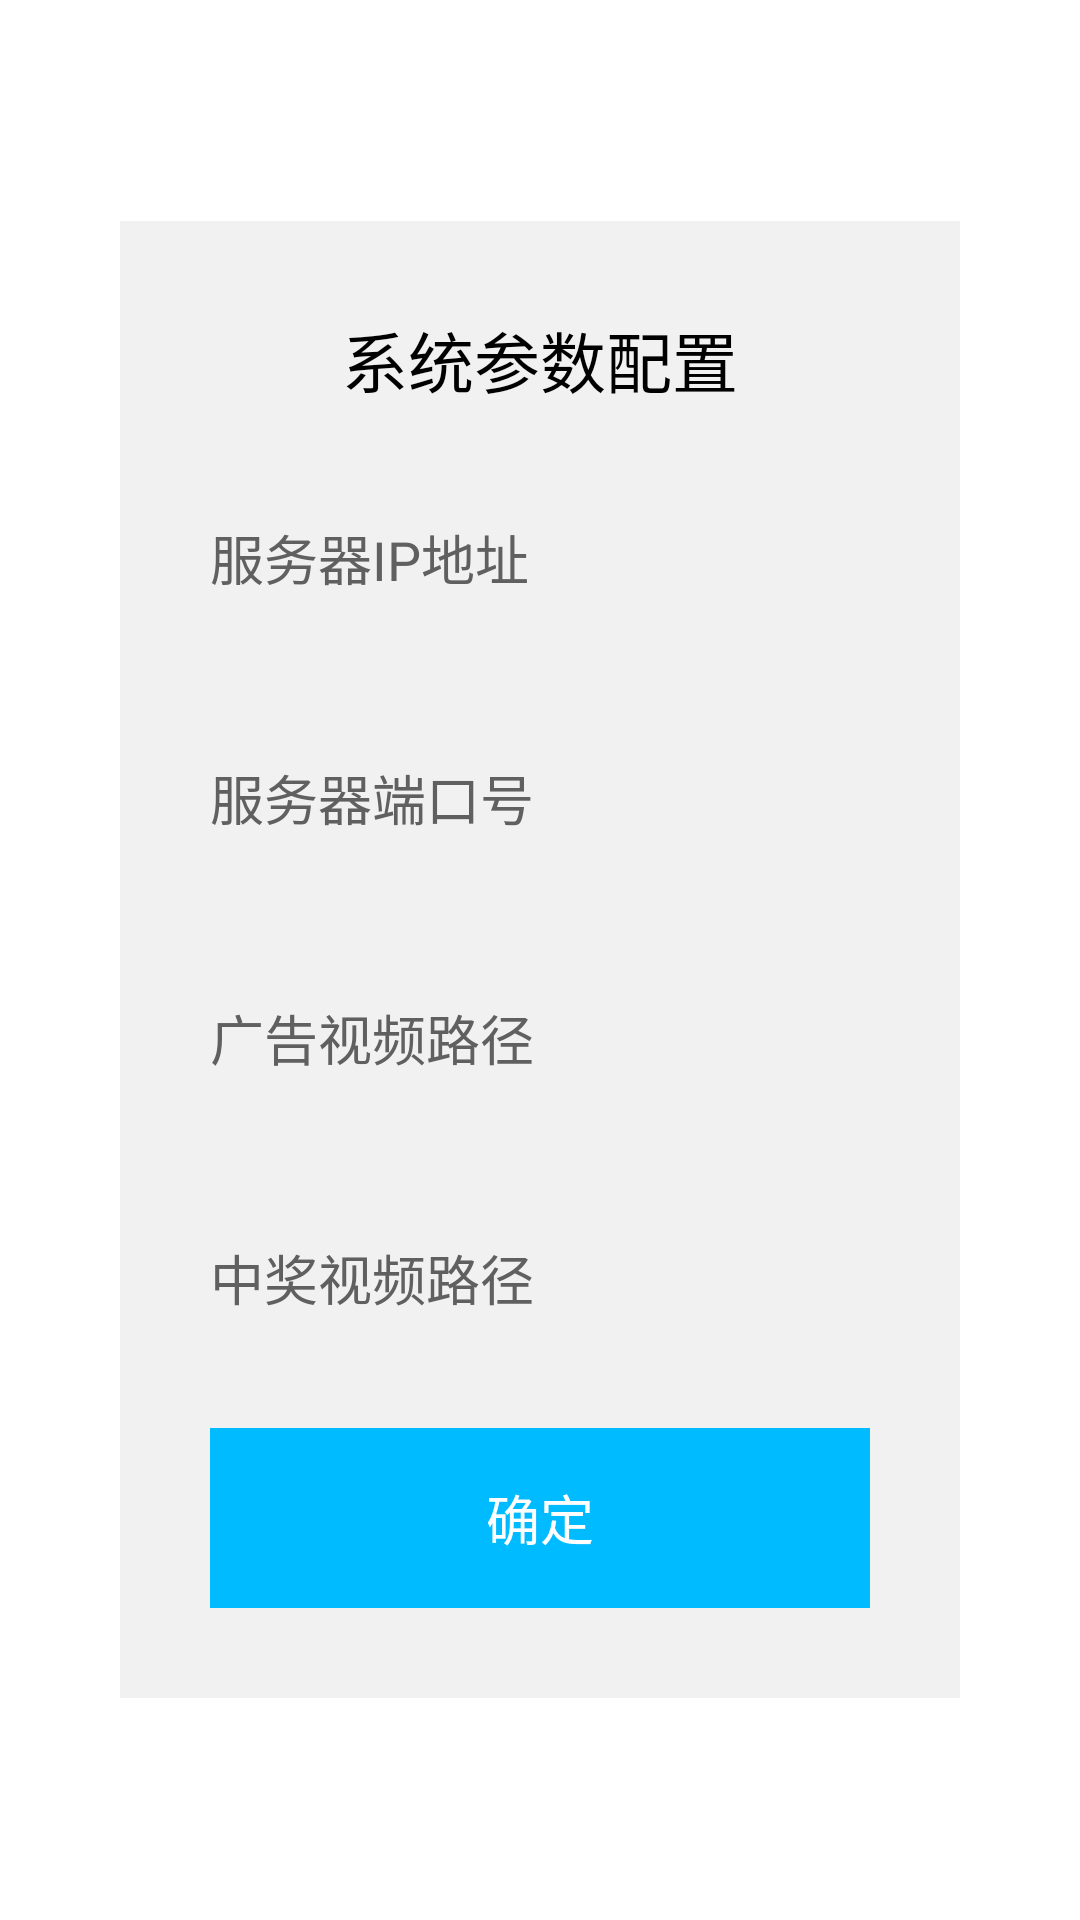

Reconstruct the res/layout file that produces this screen, plus the resources it refers to.
<!-- AndroidManifest.xml: application theme android:Theme.Holo.Light.DarkActionBar -->
<!-- res/layout/activity_splash2.xml -->
<LinearLayout
    xmlns:android="http://schemas.android.com/apk/res/android"
    android:layout_width="match_parent"
    android:layout_height="match_parent"
    android:paddingLeft="40dp"
    android:paddingRight="40dp"
    android:paddingTop="20dp"
    android:paddingBottom="20dp"
    android:orientation="horizontal"
    android:gravity="center_vertical"
    android:background="@drawable/splash_bg"
    >
    <include layout="@layout/configurate_layout"/>
</LinearLayout>
<!-- res/layout/configurate_layout.xml (included above) -->
<?xml version="1.0" encoding="utf-8"?>
<LinearLayout xmlns:android="http://schemas.android.com/apk/res/android"
    android:id="@+id/configurate_ll"
    android:layout_width="match_parent"
    android:layout_height="wrap_content"
    android:padding="30dp"
    android:orientation="vertical"
    android:gravity="center_horizontal" 
    android:background="@drawable/configurate_bg">
    <TextView 
        android:layout_width="match_parent"
        android:layout_height="wrap_content"
        android:gravity="center"
        android:text="@string/action_settings"
        android:textColor="@color/black"
        android:textSize="@dimen/txtSize_title_larger"/>
    <LinearLayout
    android:layout_width="match_parent"
    android:layout_height="60dp"
    android:layout_marginTop="20dp"
    android:paddingRight="50dp"
    android:orientation="horizontal" 
    android:gravity="center_vertical"
    >
     <TextView 
        android:layout_width="wrap_content"
        android:layout_height="wrap_content"
        android:gravity="center"
        android:text="@string/ip_address"
        android:textColor="@color/text_gray"
        android:textSize="@dimen/txtSize_title_medium"/>
      <TextView 
        android:id="@+id/configurate_txt_ipAddress"
        android:layout_width="0dp"
        android:layout_weight="1"
        android:layout_marginLeft="10dp"
        android:layout_marginRight="5dp"
        android:padding="5dp"
        android:gravity="center_vertical"
        android:layout_height="match_parent"
        android:textColor="@color/black"
        android:textSize="@dimen/txtSize_title_medium"
        android:background="@drawable/edittext_normal"/>
   </LinearLayout>
	  <LinearLayout
	    android:layout_width="match_parent"
	    android:layout_height="60dp"
	    android:layout_marginTop="20dp"
	    android:paddingRight="50dp"
	    android:orientation="horizontal" 
	    android:gravity="center_vertical"
	    >
         <TextView 
        android:layout_width="wrap_content"
        android:layout_height="wrap_content"
        android:gravity="center"
        android:text="@string/port_address"
        android:textColor="@color/text_gray"
        android:textSize="@dimen/txtSize_title_medium"/>
      <TextView
        android:id="@+id/configurate_txt_portAddress" 
        android:layout_width="0dp"
        android:layout_weight="1"
        android:layout_height="match_parent"
        android:layout_marginLeft="10dp"
        android:layout_marginRight="5dp"
        android:padding="5dp"
        android:gravity="center_vertical"
        android:textColor="@color/black"
        android:textSize="@dimen/txtSize_title_medium"
        android:background="@drawable/edittext_normal"/>
   </LinearLayout>
    <LinearLayout
    android:layout_width="match_parent"
    android:layout_height="60dp"
    android:layout_marginTop="20dp"
    android:orientation="horizontal" 
    android:gravity="center_vertical"
    >
     <TextView 
        android:layout_width="wrap_content"
        android:layout_height="wrap_content"
        android:gravity="center"
        android:text="@string/ad_path"
        android:textColor="@color/text_gray"
        android:textSize="@dimen/txtSize_title_medium"/>
      <TextView
        android:id="@+id/configurate_txt_adPath" 
        android:layout_width="0dp"
        android:layout_weight="1"
        android:layout_marginLeft="10dp"
        android:layout_marginRight="5dp"
        android:padding="5dp"
        android:gravity="center_vertical"
        android:layout_height="match_parent"
        android:textColor="@color/black"
        android:textSize="@dimen/txtSize_title_medium"
        android:background="@drawable/edittext_normal"/>
      <TextView
	       android:id="@+id/configurate_tv_adPath_edit" 
	       android:layout_width="50dp"
	       android:layout_height="wrap_content"
	       android:gravity="center_vertical"
	       android:textColor="@color/text_gray"
	       android:textSize="@dimen/txtSize_content_small"
	       android:singleLine="true"
	       android:drawableStart="@drawable/configurate_edit"/>
   </LinearLayout>
    <LinearLayout
        android:layout_width="match_parent"
        android:layout_height="60dp"
        android:layout_marginTop="20dp"
        android:gravity="center_vertical"
        android:orientation="horizontal" >
     <TextView 
        android:layout_width="wrap_content"
        android:layout_height="wrap_content"
        android:gravity="center"
        android:text="@string/price_path"
        android:textColor="@color/text_gray"
        android:textSize="@dimen/txtSize_title_medium"/>
      <TextView
        android:id="@+id/configurate_txt_pricePath" 
        android:layout_width="0dp"
        android:layout_weight="1"
        android:layout_marginLeft="10dp"
        android:layout_marginRight="5dp"
        android:padding="5dp"
        android:gravity="center_vertical"
        android:layout_height="match_parent"
        android:textColor="@color/black"
        android:textSize="@dimen/txtSize_title_medium"
        android:singleLine="true"
        android:background="@drawable/edittext_normal"/>
      <TextView
	       android:id="@+id/configurate_tv_pricePath_edit" 
	       android:layout_width="50dp"
	       android:layout_height="wrap_content"
	       android:gravity="center_vertical"
	       android:textColor="@color/text_gray"
	       android:textSize="@dimen/txtSize_content_small"
	       android:drawableStart="@drawable/configurate_edit"/>
   </LinearLayout>
     <Button
         android:id="@+id/configurate_btn_confirm"
         android:layout_width="300dp" 
         android:layout_height="60dp"
         android:layout_marginTop="20dp"
         android:text="@string/confirm"
         android:textColor="@color/white"
         android:textSize="@dimen/txtSize_title_medium"
         android:background="@drawable/corner_blue_bg"/>
</LinearLayout>
<!-- resources referenced by this layout -->
<resources>
  <color name="black">#000000</color>
  <color name="text_gray">#606060</color>
  <color name="white">#ffffffff</color>
  <dimen name="txtSize_content_small">14sp</dimen>
  <dimen name="txtSize_title_larger">22sp</dimen>
  <dimen name="txtSize_title_medium">18sp</dimen>
  <!-- drawable configurate_bg (drawable) -->
  <?xml version="1.0" encoding="utf-8"?>
  
  <shape xmlns:android="http://schemas.android.com/apk/res/android"
      android:shape="rectangle">
      <solid android:color="#f1f1f1"/>
      <corner android:radius ="15dp"/>
  </shape>
  <!-- drawable corner_blue_bg (drawable) -->
  <?xml version="1.0" encoding="utf-8"?>
  
  <shape xmlns:android="http://schemas.android.com/apk/res/android"
  	    android:shape="rectangle" >
  	    <gradient
  	        android:angle="270"
  	        android:startColor="@color/blue"
  	        android:endColor="@color/blue"/>
  	    <corners
  	        android:topLeftRadius="10dip"
  	        android:topRightRadius="10dip"
  	        android:bottomLeftRadius="10dip"
  	        android:bottomRightRadius="10dip"/>
  	    <solid
  	         android:color="@color/blue"/>
  </shape>
  <string name="action_settings">系统参数配置</string>
  <string name="ad_path">广告视频路径</string>
  <string name="confirm">确定</string>
  <string name="ip_address">服务器IP地址</string>
  <string name="port_address">服务器端口号</string>
  <string name="price_path">中奖视频路径</string>
  <color name="blue">#00BBFF</color>
</resources>
